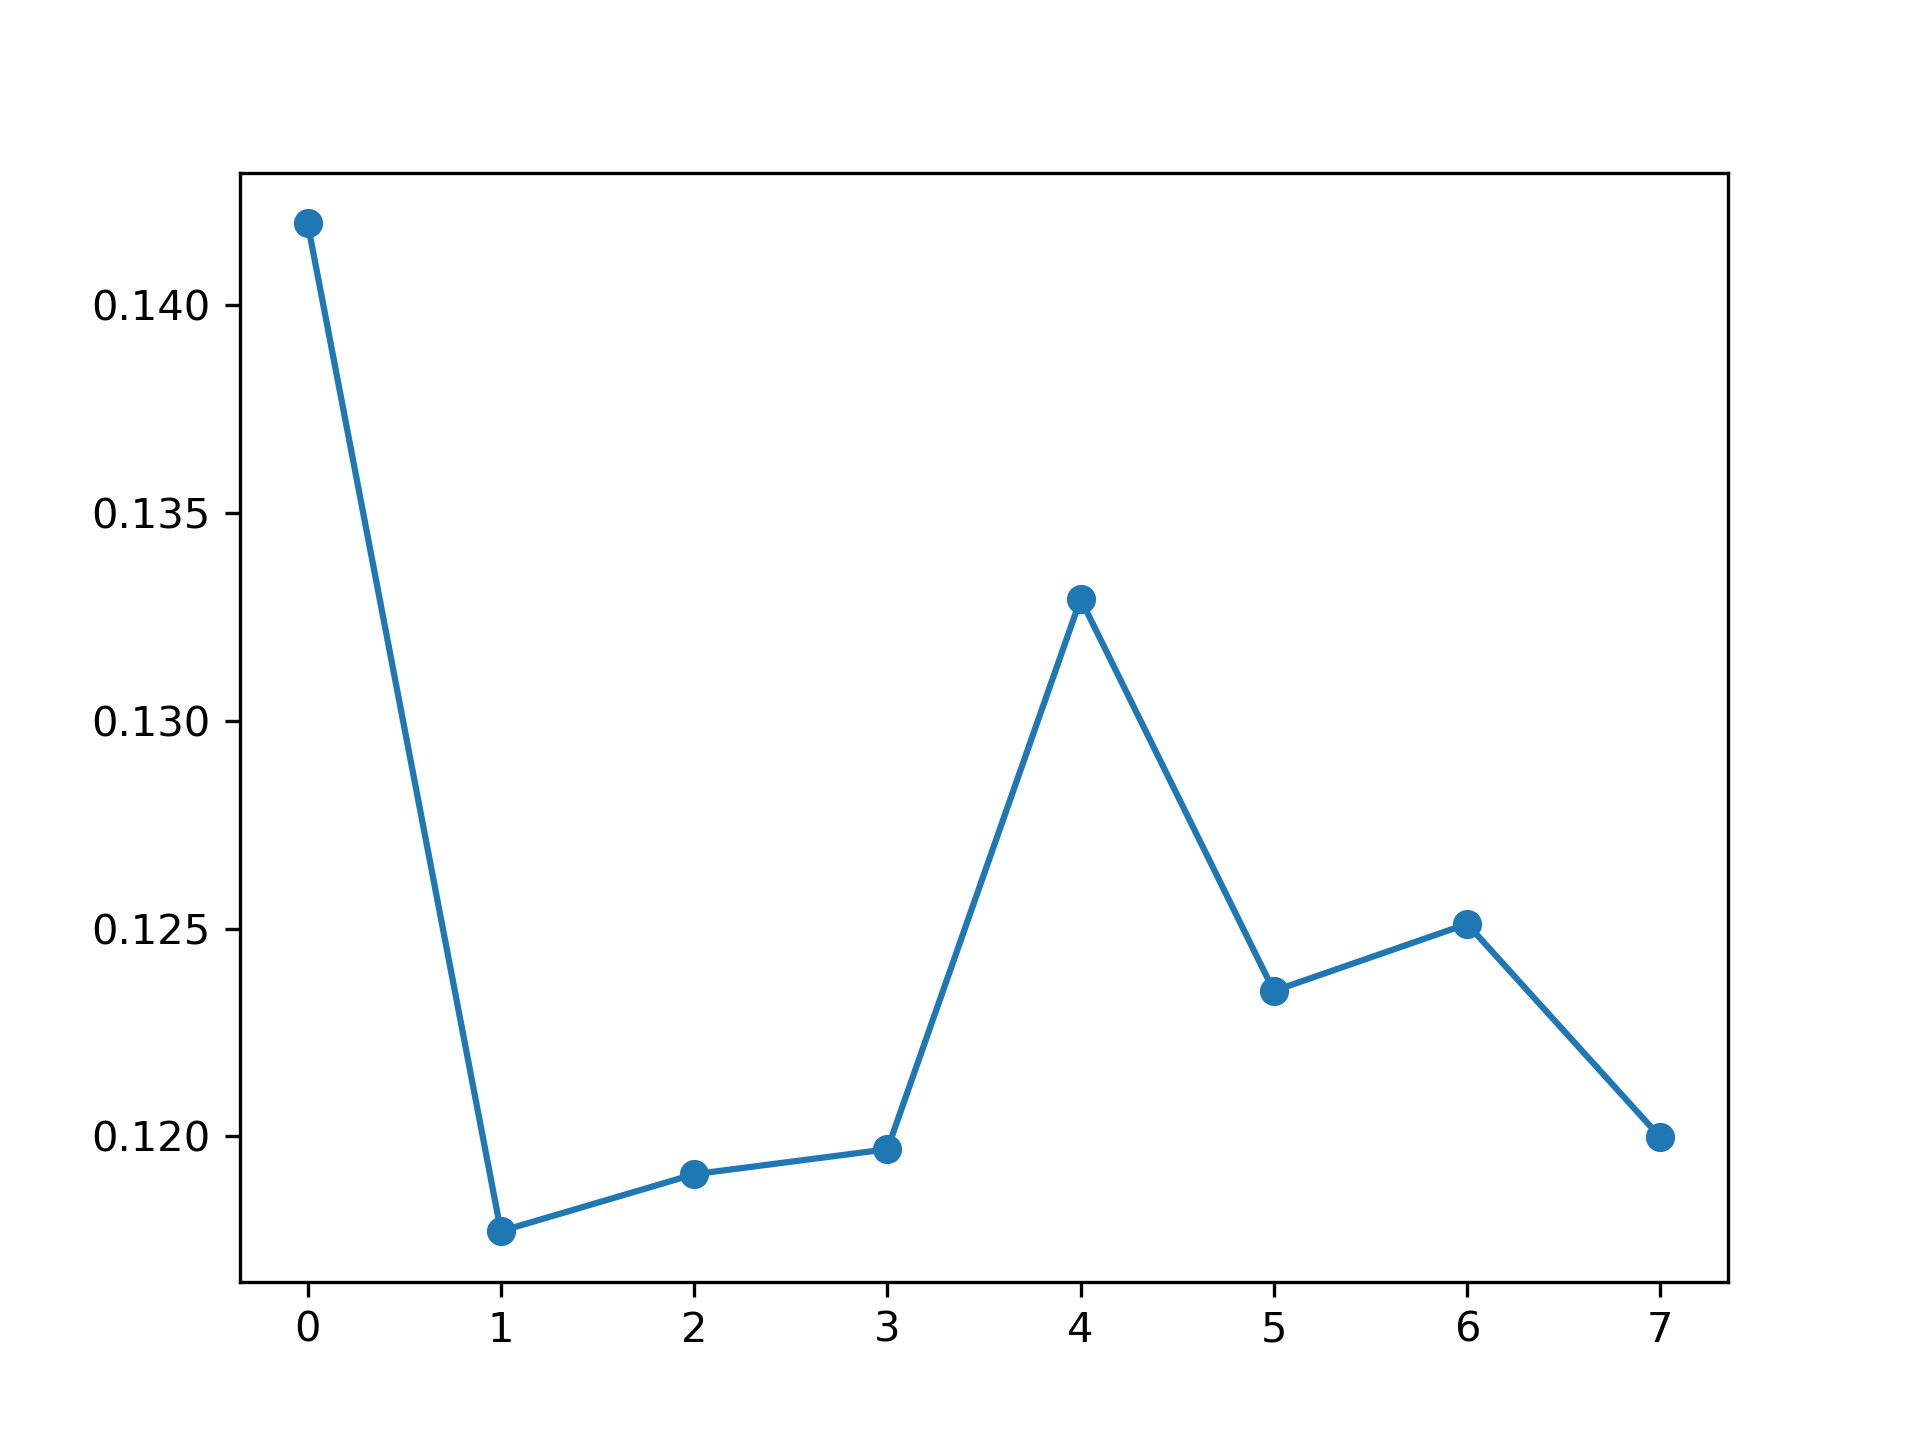

The data file committed next to this chart (first rows):
, feature_name, instance_level, global_attention
0, PM_US Post, 0.142, 0.125
1, DEWP, 0.1177, 0.1255
2, HUMI, 0.1191, 0.1267
3, PRES, 0.1197, 0.1202
4, TEMP, 0.1329, 0.1243
5, Iws, 0.1235, 0.1263
6, precipitation, 0.1251, 0.1268
7, Iprec, 0.12, 0.1252
